Photos from the image-classification dataset "MTARSI 2.v2i.folder" in the GitHub repository syedsami424/Image_Processing. Its 26 classes are: A-10 Thunderbolt, airliner, B-1 Lancer, B-2 Spirit, B-52 Stratofortress, B-57 Canberra, business jet, C-130 Hercules, C-135 Stratolifter, C-17 Globemaster, C-5 Galaxy, E-2 Hawkeye, E-3 Sentry, EA-6B Prowler, F-15 Eagle, F-16 Falcon, F-18 Hornet, F-22 Raptor, F 35 JSF, F-4 Phantom, King Air, P-3 Orion, RC-135 Rivet Joint, small planes, Tu-160 Tupolev White Swan, UTA Fokker 50 utility transport.

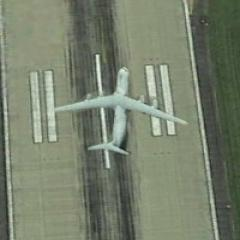
Label: C-5 Galaxy

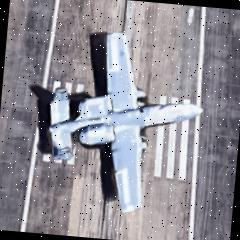
Label: A-10 Thunderbolt

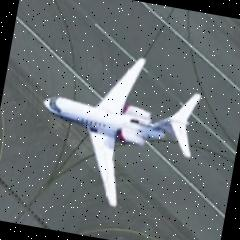
Label: business jet

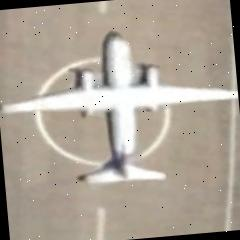
Label: UTA Fokker 50 utility transport

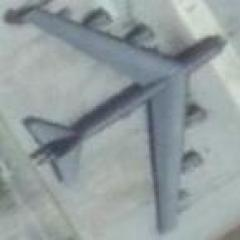
Label: B-52 Stratofortress

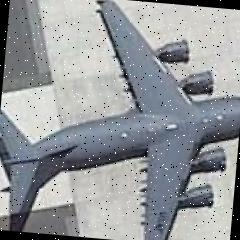
Label: C-17 Globemaster
